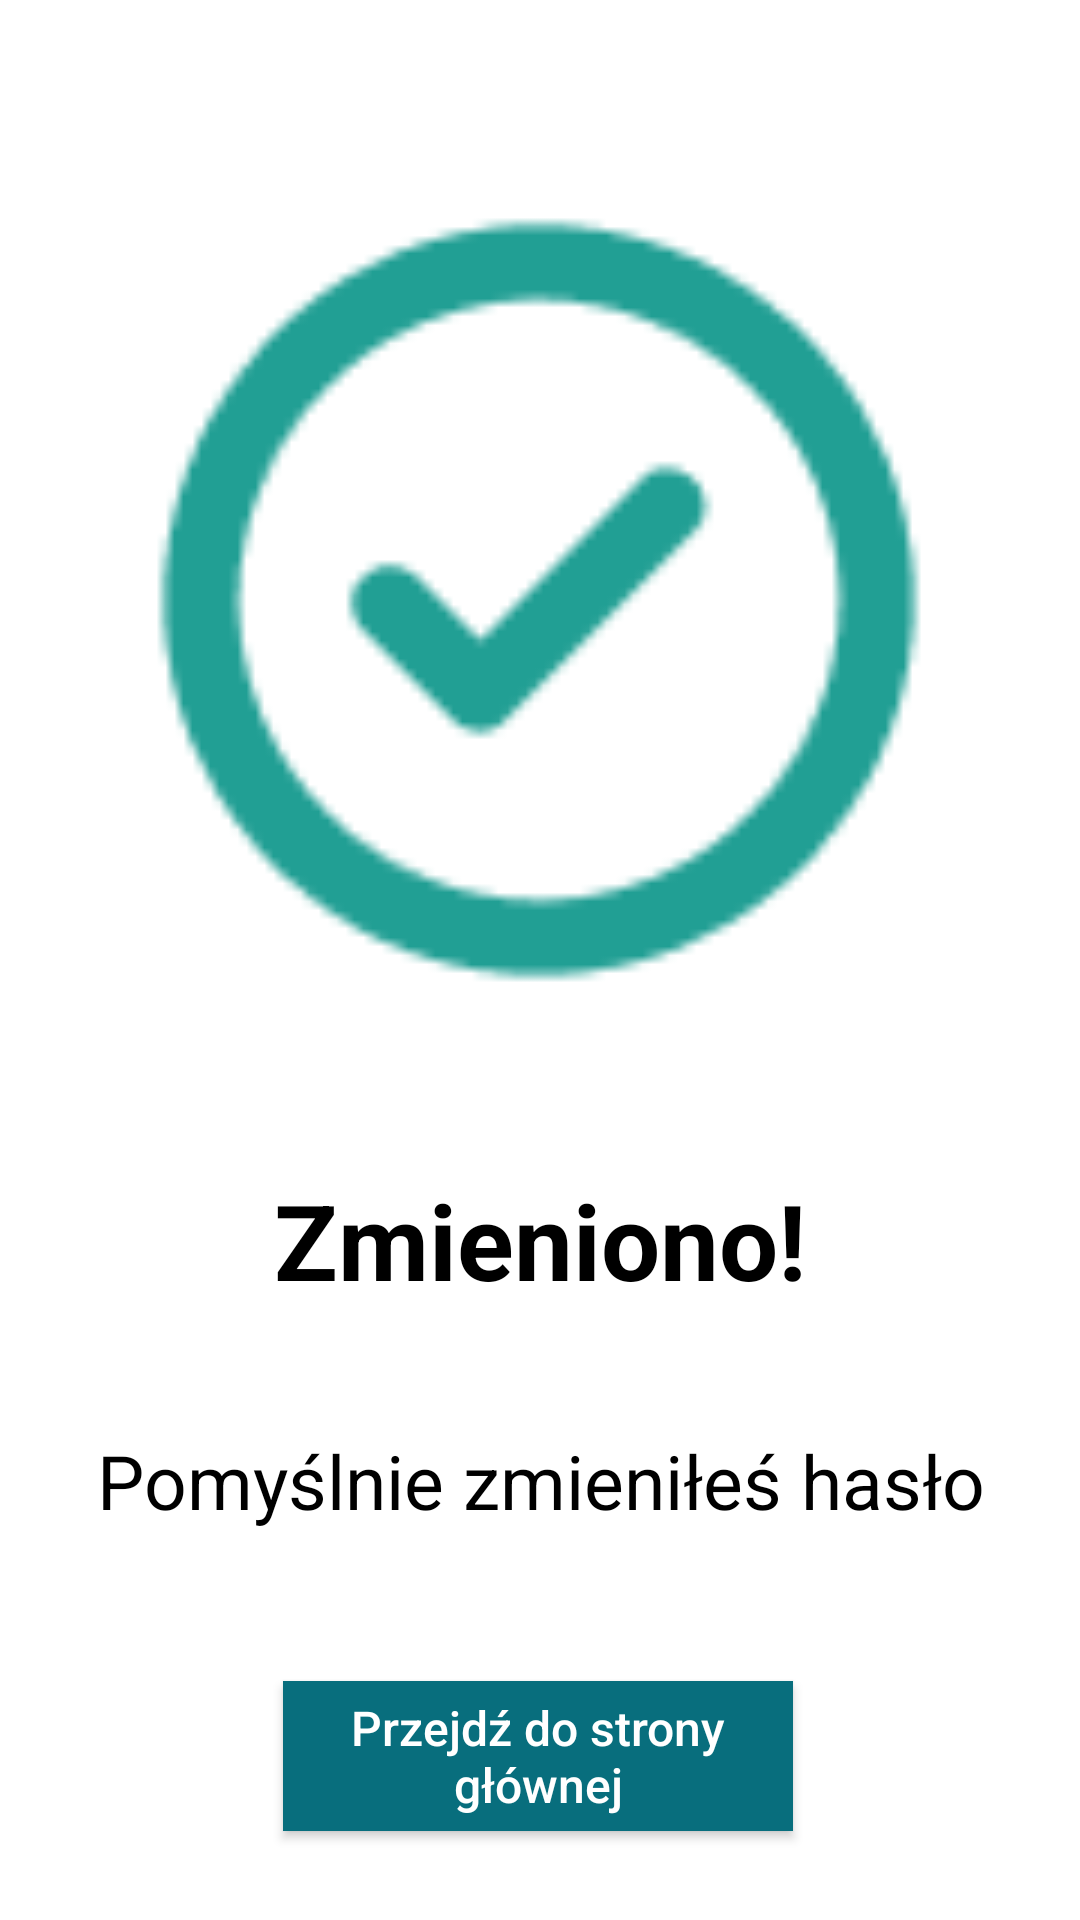

Write the Android layout XML for this screen, with the resource values it uses.
<!-- AndroidManifest.xml: application theme Theme.Barter -->
<!-- res/layout/activity_succesful_change_password.xml -->
<?xml version="1.0" encoding="utf-8"?>
<androidx.constraintlayout.widget.ConstraintLayout
    xmlns:android="http://schemas.android.com/apk/res/android"
    xmlns:app="http://schemas.android.com/apk/res-auto"
    xmlns:tools="http://schemas.android.com/tools"
    android:layout_width="match_parent"
    android:layout_height="match_parent"
    android:background="@color/primaryBackgroundColor">

    <ImageView
        android:id="@+id/ver"
        android:layout_width="300dp"
        android:layout_height="300dp"
        android:layout_marginTop="50dp"
        android:contentDescription="@string/app_name"
        android:src="@drawable/ver"
        app:layout_constraintEnd_toEndOf="parent"
        app:layout_constraintHorizontal_bias="0.497"
        app:layout_constraintStart_toStartOf="parent"
        app:layout_constraintTop_toTopOf="parent" />


    <Button
        android:id="@+id/goToMainPageBtn"
        android:layout_width="170dp"
        android:layout_height="50dp"
        android:layout_alignParentStart="true"
        android:layout_alignParentTop="true"
        android:layout_marginTop="50dp"
        android:background="@color/button_color"
        android:hint="@string/go_to_main_page"
        android:textColorHint="@color/white"
        android:textSize="16sp"
        app:layout_constraintEnd_toEndOf="parent"
        app:layout_constraintHorizontal_bias="0.497"
        app:layout_constraintStart_toStartOf="parent"
        app:layout_constraintTop_toBottomOf="@+id/successfullyChangedPassword" />

    <TextView
        android:id="@+id/changed"
        android:layout_width="wrap_content"
        android:layout_height="wrap_content"
        android:layout_marginTop="40dp"
        android:gravity="center"
        android:text="@string/changed"
        android:textColor="@color/black"
        android:textSize="35sp"
        android:textStyle="bold"
        app:layout_constraintEnd_toEndOf="parent"
        app:layout_constraintStart_toStartOf="parent"
        app:layout_constraintTop_toBottomOf="@+id/ver" />

    <TextView
        android:id="@+id/successfullyChangedPassword"
        android:layout_width="350dp"
        android:layout_height="wrap_content"
        android:layout_marginTop="40dp"
        android:gravity="center"
        android:text="@string/you_have_successfully_changed_your_password"
        android:textColor="@color/black"
        android:textSize="25sp"
        app:layout_constraintEnd_toEndOf="parent"
        app:layout_constraintStart_toStartOf="parent"
        app:layout_constraintTop_toBottomOf="@+id/changed" />

</androidx.constraintlayout.widget.ConstraintLayout>
<!-- resources referenced by this layout -->
<resources>
  <color name="black">#FF000000</color>
  <color name="button_color">#086E7D</color>
  <color name="primaryBackgroundColor">#ffffff</color>
  <color name="white">#FFFFFFFF</color>
  <!-- drawable ver: png bitmap (drawable-v24, 2416 bytes) -->
  <string name="app_name">Barter</string>
  <string name="changed">Zmieniono!</string>
  <string name="go_to_main_page">Przejdź do strony głównej</string>
  <string name="you_have_successfully_changed_your_password">Pomyślnie zmieniłeś hasło</string>
  <style name="Theme.Barter" parent="Theme.AppCompat.Light.DarkActionBar">
          
          <item name="colorPrimary">@color/actionBarColor</item>
          <item name="colorPrimaryVariant">@color/actionBarColor</item>
          <item name="colorOnPrimary">@color/white</item>
          
          <item name="colorSecondary">@color/teal_200</item>
          <item name="colorSecondaryVariant">@color/teal_700</item>
          <item name="colorOnSecondary">@color/black</item>
          
          <item name="android:statusBarColor" tools:targetApi="l">?attr/colorPrimaryVariant</item>
          
      </style>
  <color name="actionBarColor">#7CD1B8</color>
  <color name="teal_200">#FF03DAC5</color>
  <color name="teal_700">#FF018786</color>
</resources>
